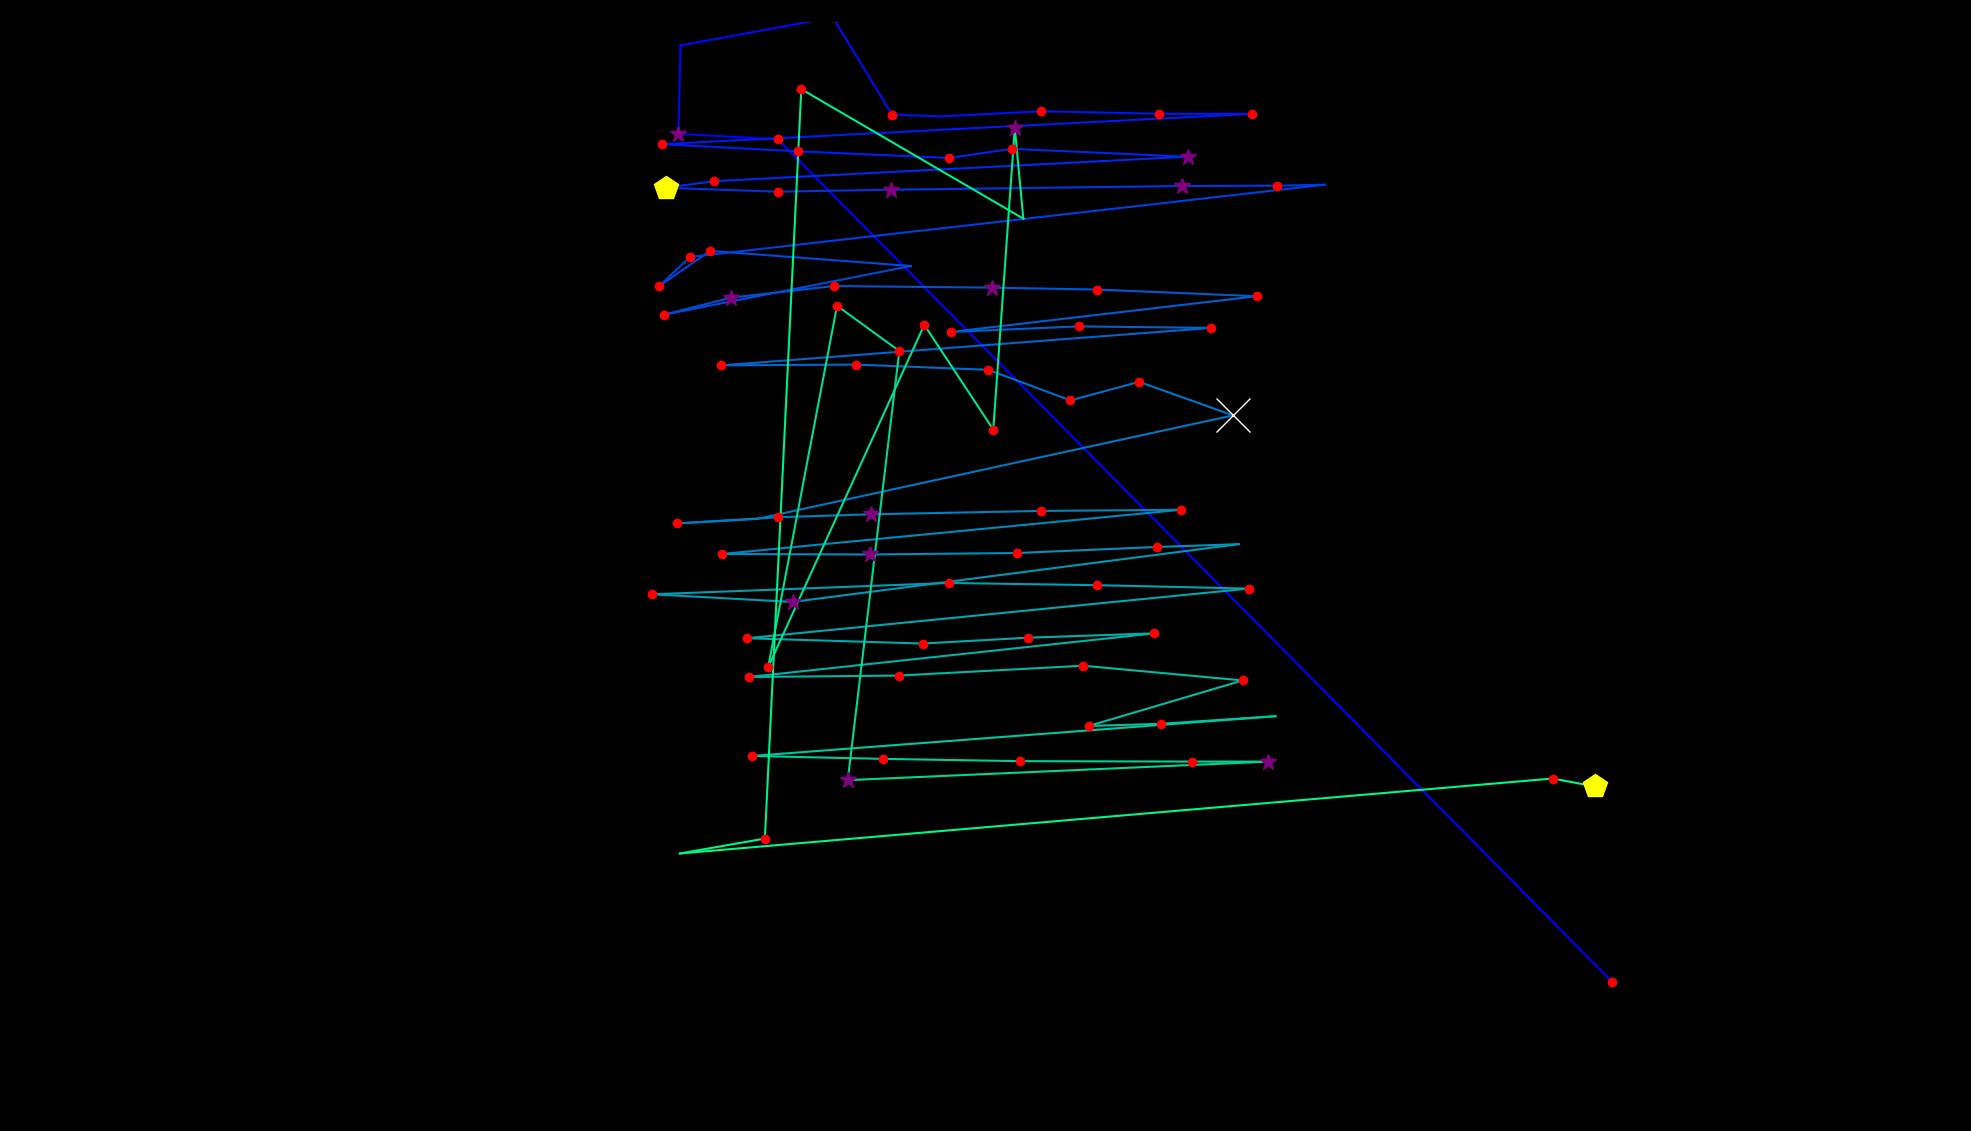

Values plotted in this chart, from the file beside it:
fixation_id, timestamp, avg_gaze_x, avg_gaze_y, duration
0.0, 24.11, 2094, 193.3, 241.1
1.0, 578.7, 1010, 1288, 156.7
2.0, 759.5, 881, 1295, 253.2
3.0, 1073, 883.8, 1410, 96.44
4.0, 1290, 1082, 1446, 204.9
5.0, 1567, 1158, 1320, 132.6
6.0, 1724, 1222, 1318, 96.44
7.0, 1869, 1352, 1324, 132.6
8.0, 2122, 1506, 1321, 229.1
9.0, 2375, 1626, 1321, 132.6
10.0, 2568, 860.1, 1282, 229.1
11.0, 2821, 1036, 1272, 217
12.0, 3134, 1233, 1264, 144.7
13.0, 3303, 1314, 1276, 192.9
14.0, 3544, 1542, 1265, 313.4
15.0, 4039, 926.9, 1234, 144.7
16.0, 4207, 864.4, 1225, 482.2
17.0, 4858, 1011, 1220, 144.7
18.0, 5124, 1157, 1222, 337.6
19.0, 5714, 1535, 1227, 253.2
20.0, 5992, 1658, 1228, 144.7
21.0, 6160, 1721, 1229, 96.44
22.0, 6353, 896, 1135, 120.6
23.0, 6498, 855.8, 1097, 168.8
24.0, 6691, 922.2, 1143, 144.7
25.0, 6884, 1183, 1123, 96.44
26.0, 7040, 862.2, 1060, 144.7
27.0, 7209, 949.8, 1082, 397.8
28.0, 7679, 1083, 1097, 144.7
29.0, 7860, 1288, 1095, 277.3
30.0, 8161, 1424, 1093, 180.8
31.0, 8366, 1632, 1084, 241.1
32.0, 8632, 1235, 1038, 241.1
33.0, 8897, 1402, 1045, 229.1
34.0, 9162, 1573, 1043, 168.8
35.0, 9415, 936.7, 994.3, 180.8
36.0, 9620, 1112, 995.4, 241.1
37.0, 9897, 1284, 988.6, 156.7
38.0, 10078, 1390, 948.8, 180.8
39.0, 10283, 1479, 972.9, 217
40.0, 10524, 1601, 929.3, 1169
41.0, 11778, 983.3, 794.9, 108.5
42.0, 11911, 878.8, 789, 192.9
43.0, 12140, 1011, 797.1, 144.7
44.0, 12309, 1131, 800.9, 289.3
45.0, 12622, 1352, 805.3, 180.8
46.0, 12911, 1534, 806.8, 120.6
47.0, 13213, 937.3, 749.4, 217
48.0, 13454, 1130, 748.7, 265.2
49.0, 13743, 1321, 750.6, 132.6
50.0, 13924, 1502, 758.5, 192.9
51.0, 14165, 1609, 762.1, 108.5
52.0, 14310, 1029, 687.1, 277.3
53.0, 14611, 846.7, 697, 180.8
54.0, 14925, 1232, 711.7, 132.6
55.0, 15081, 1425, 708.9, 156.7
56.0, 15310, 1621, 704.4, 132.6
57.0, 15636, 970.1, 639.9, 204.9
58.0, 15865, 1198, 633.1, 204.9
59.0, 16094, 1335, 640.6, 156.7
... 26 more rows
